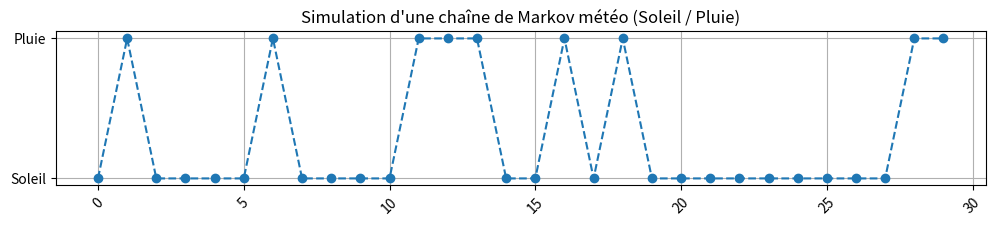

Write Python code to recreate this figure.
import numpy as np
import matplotlib.pyplot as plt
import seaborn as sns

# 1. États possibles
etats = ["Soleil", "Pluie"]

# 2. Matrice de transition (ordre : [Soleil, Pluie])
# ex : P(Soleil→Soleil) = 0.8, P(Soleil→Pluie) = 0.2, etc.
transition_matrix = np.array([
    [0.8, 0.2],  # depuis Soleil
    [0.4, 0.6]   # depuis Pluie
])

# 3. Simulation d'une séquence
def simulate_markov_chain(start_state, n_steps):
    current_state = etats.index(start_state)
    sequence = [start_state]

    for _ in range(n_steps - 1):
        current_state = np.random.choice([0, 1], p=transition_matrix[current_state])
        sequence.append(etats[current_state])

    return sequence

# Génère une séquence de 30 jours
sequence = simulate_markov_chain(start_state="Soleil", n_steps=30)

# Affichage
print("Séquence simulée :")
print(sequence)

# 4. Visualisation (comptage de chaque état par position)
plt.figure(figsize=(12, 2))
plt.plot(sequence, marker="o", linestyle="dashed")
plt.title("Simulation d'une chaîne de Markov météo (Soleil / Pluie)")
plt.xticks(rotation=45)
plt.grid(True)
plt.show()
